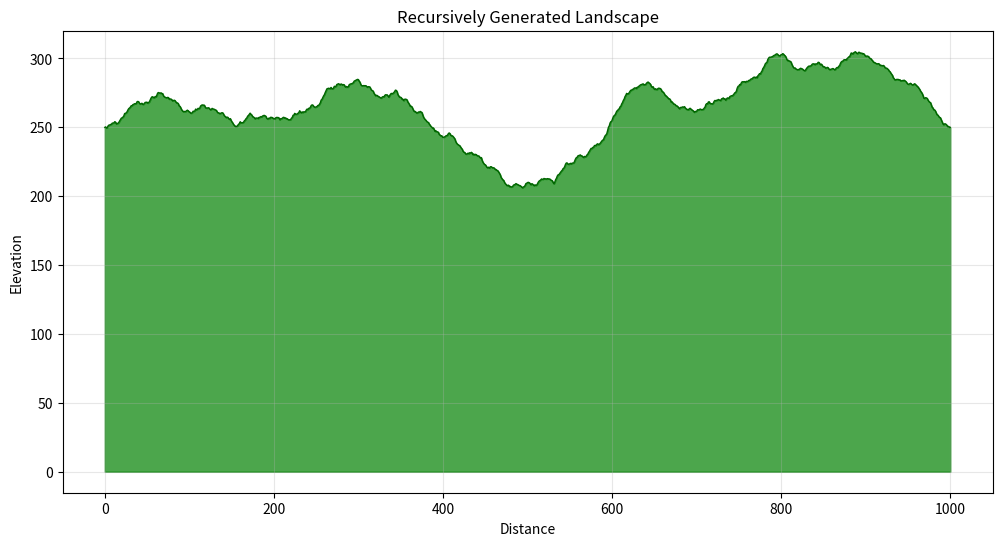

Source code (Python):
# Import necessary libraries
import numpy as np
import matplotlib.pyplot as plt
import random

# Recursively generate landscape points using midpoint displacement algorithm.
def midpoint_displacement(start, end, roughness, vertical_scale, num_iterations):
    # Base case: return the start and end points
    if num_iterations == 0:
        return [start, end]
    
    # Calculate midpoint
    mid_x = (start[0] + end[0]) / 2
    mid_y = (start[1] + end[1]) / 2
    
    # Apply random displacement to the midpoint
    displacement = (random.random() - 0.5) * vertical_scale
    mid_y += displacement
    
    # Reduce vertical scale for next iteration to create finer details
    new_vertical_scale = vertical_scale * roughness
    
    # Recursively process the left and right segments
    left_segment = midpoint_displacement(
        start, (mid_x, mid_y), roughness, new_vertical_scale, num_iterations - 1
    )
    right_segment = midpoint_displacement(
        (mid_x, mid_y), end, roughness, new_vertical_scale, num_iterations - 1
    )
    
    # Combine segments, avoiding duplicate midpoint
    return left_segment[:-1] + right_segment

# Generate a complete landscape profile.
def generate_landscape(width, height, roughness=0.5, iterations=8):
    # Starting and ending points (flat line)
    start_point = (0, height/2)
    end_point = (width, height/2)
    
    # Initial vertical scale (controls maximum height variation)
    initial_vertical_scale = height * 0.5
    
    # Generate points recursively
    points = midpoint_displacement(
        start_point, end_point, roughness, initial_vertical_scale, iterations
    )
    
    # Unzip points into x and y coordinates
    x_coords, y_coords = zip(*points)
    
    return x_coords, y_coords

# Plot the generated landscape.
def plot_landscape(x_coords, y_coords):
    plt.figure(figsize=(12, 6))
    plt.fill_between(x_coords, y_coords, color='green', alpha=0.7)
    plt.plot(x_coords, y_coords, color='darkgreen', linewidth=1)
    plt.title('Recursively Generated Landscape')
    plt.xlabel('Distance')
    plt.ylabel('Elevation')
    plt.grid(True, alpha=0.3)
    plt.show()

def main():
    
    # Landscape parameters

    # Horizontal size of the landscape
    WIDTH = 1000       
    # Maximum height of the landscape
    HEIGHT = 500       
    # Roughness factor (0 = smooth, 1 = rough)
    ROUGHNESS = 0.55   
    # Number of recursive iterations
    ITERATIONS = 10    
    
    # Generate landscape
    x, y = generate_landscape(WIDTH, HEIGHT, ROUGHNESS, ITERATIONS)
    
    # Plot landscape
    plot_landscape(x, y)

if __name__ == "__main__":
    main()